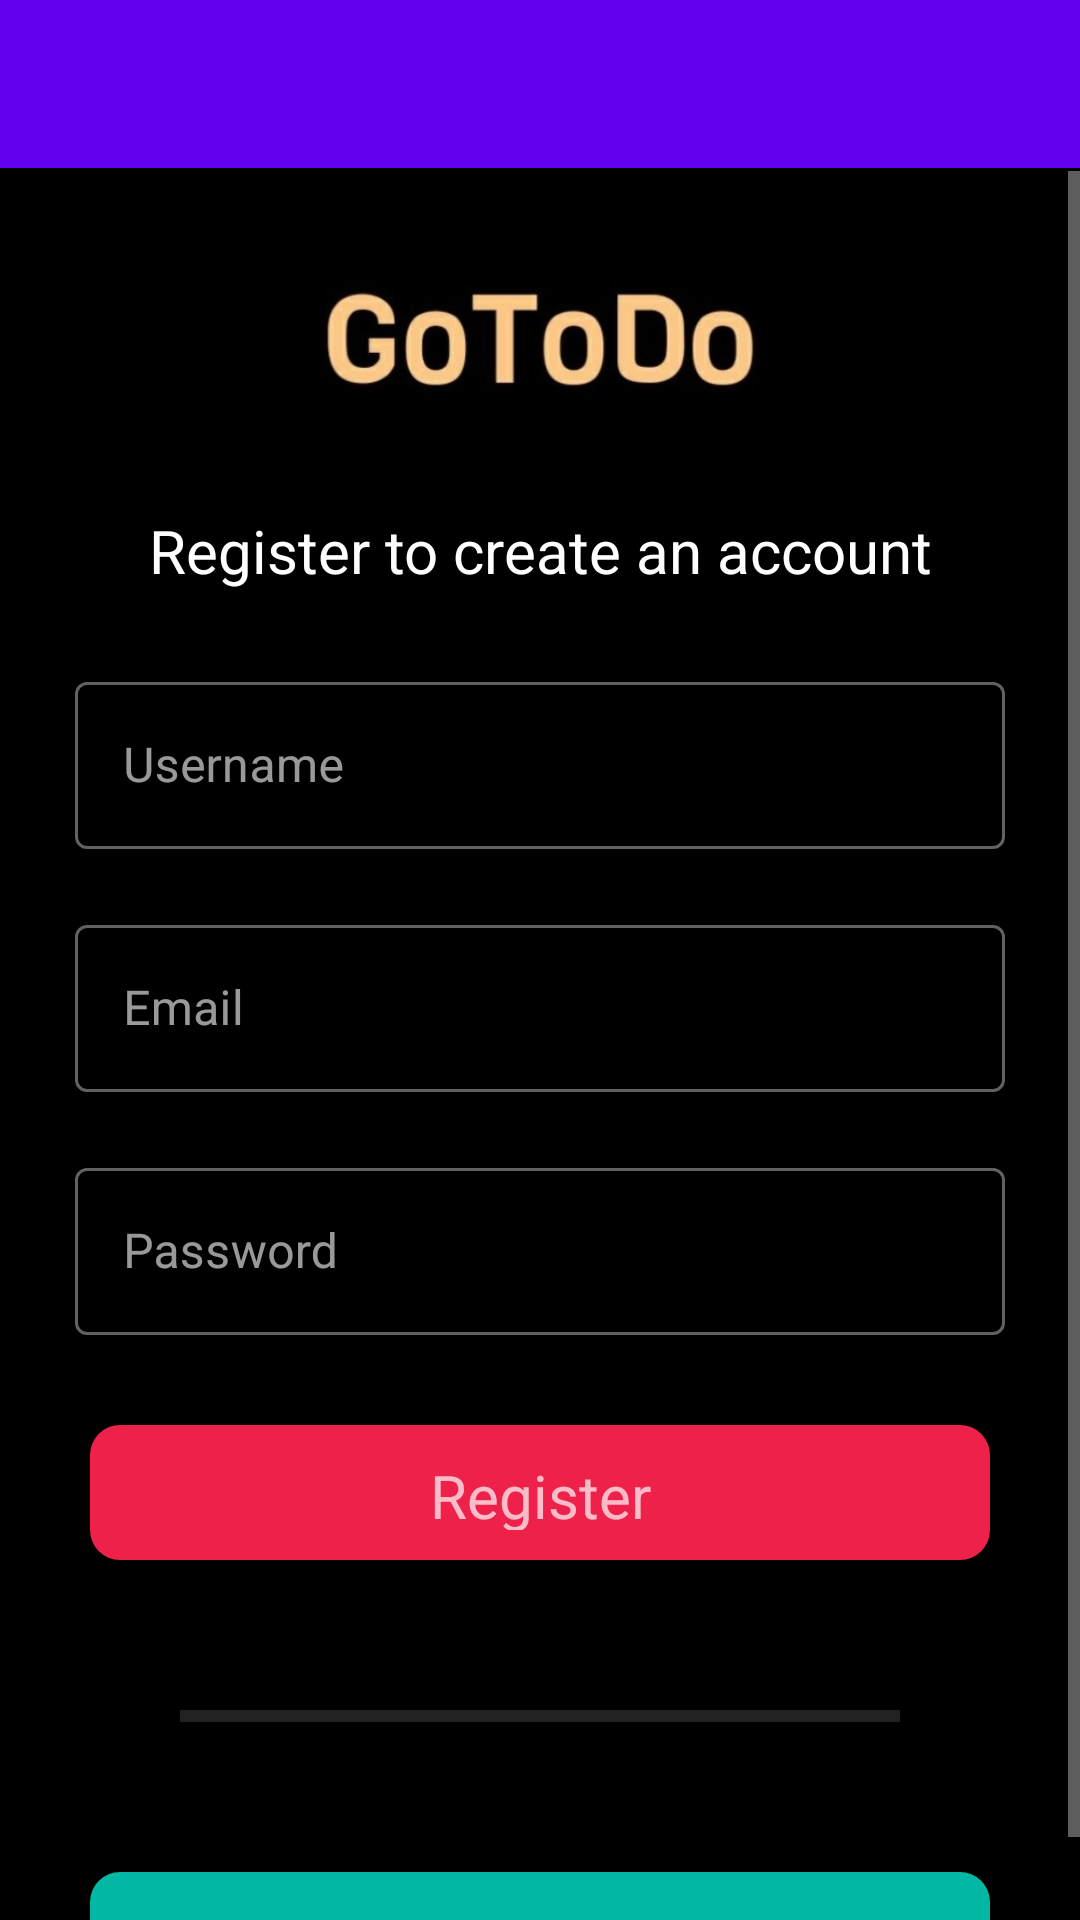

Reconstruct the res/layout file that produces this screen, plus the resources it refers to.
<!-- AndroidManifest.xml: application theme Theme.GoTodoApp -->
<!-- res/layout/activity_register.xml -->
<?xml version="1.0" encoding="utf-8"?>
<RelativeLayout xmlns:android="http://schemas.android.com/apk/res/android"
    xmlns:app="http://schemas.android.com/apk/res-auto"
    xmlns:tools="http://schemas.android.com/tools"
    android:layout_width="match_parent"
    android:layout_height="match_parent"
    android:background="@color/black"
    tools:context=".RegisterActivity">
    <androidx.appcompat.widget.Toolbar
        android:id="@+id/register_page_toolbar"
        android:layout_width="409dp"
        android:layout_height="wrap_content"
        android:background="?attr/colorPrimary"
        android:minHeight="?attr/actionBarSize"
        android:theme="@style/Base.ThemeOverlay.AppCompat.Dark.ActionBar"
        app:layout_constraintTop_toTopOf="parent"
        tools:ignore="MissingConstraints"
        tools:layout_editor_absoluteX="1dp" />

    <ScrollView
        android:layout_width="match_parent"
        android:layout_height="match_parent"
        android:layout_below="@+id/register_page_toolbar"
        android:layout_marginTop="1dp">

        <LinearLayout
            android:layout_width="match_parent"
            android:layout_height="match_parent"
            android:orientation="vertical">

            <ImageView
                android:layout_width="match_parent"
                android:layout_height="wrap_content"
                android:layout_marginLeft="100dp"
                android:layout_marginRight="100dp"

                android:src="@drawable/logo" />

            <TextView
                android:layout_width="match_parent"
                android:layout_height="wrap_content"
                android:gravity="center"
                android:text="Register to create an account"
                android:textColor="@color/white"
                android:textSize="20sp" />

            <LinearLayout
                android:layout_width="match_parent"
                android:layout_height="match_parent"
                android:layout_marginLeft="10dp"
                android:layout_marginTop="1dp"
                android:layout_marginRight="10dp"
                android:orientation="vertical">


                <com.google.android.material.textfield.TextInputLayout
                    android:id="@+id/filledTextField"
                    style="@style/Widget.MaterialComponents.TextInputLayout.OutlinedBox"
                    android:layout_width="match_parent"
                    android:layout_height="wrap_content"
                    android:layout_marginStart="15dp"
                    android:layout_marginTop="24dp"
                    android:layout_marginEnd="15dp"
                    android:hint="Username">
                    
                    <com.google.android.material.textfield.TextInputEditText
                        android:id="@+id/reg_name"
                        android:layout_width="match_parent"
                        android:singleLine="true"
                        android:layout_height="wrap_content" />
                </com.google.android.material.textfield.TextInputLayout>


                <com.google.android.material.textfield.TextInputLayout
                    style="@style/Widget.MaterialComponents.TextInputLayout.OutlinedBox"
                    android:layout_width="match_parent"
                    android:layout_height="wrap_content"
                    android:layout_marginStart="15dp"
                    android:layout_marginTop="20dp"
                    android:layout_marginEnd="15dp"
                    android:hint="Email">
                    
                    <com.google.android.material.textfield.TextInputEditText
                        android:id="@+id/reg_email"
                        android:inputType="textEmailAddress"
                        android:layout_width="match_parent"
                        android:singleLine="true"
                        android:layout_height="wrap_content" />
                </com.google.android.material.textfield.TextInputLayout>


                <com.google.android.material.textfield.TextInputLayout

                    style="@style/Widget.MaterialComponents.TextInputLayout.OutlinedBox"
                    android:layout_width="match_parent"
                    android:layout_height="wrap_content"
                    android:layout_marginStart="15dp"
                    android:layout_marginTop="20dp"
                    android:layout_marginEnd="15dp"
                    android:hint="Password">
                    
                    <com.google.android.material.textfield.TextInputEditText
                        android:id="@+id/reg_password"
                        android:layout_width="match_parent"
                        android:singleLine="true"
                        android:layout_height="wrap_content" />
                </com.google.android.material.textfield.TextInputLayout>

                <TextView
                    android:id="@+id/reg_registerBtn"
                    android:layout_width="match_parent"
                    android:layout_height="45dp"
                    android:layout_marginLeft="20dp"
                    android:layout_marginTop="30dp"
                    android:layout_marginRight="20dp"
                    android:background="@drawable/pink"
                    android:gravity="center"
                    android:text="Register"
                    android:textAllCaps="false"
                    android:textSize="20sp"


                    />

                <View
                    android:layout_width="match_parent"
                    android:layout_height="4dp"
                    android:layout_margin="50dp"
                    android:background="@color/shadeblack" />

                <TextView
                    android:id="@+id/reg_loginbtn"
                    android:layout_width="match_parent"
                    android:layout_height="45dp"
                    android:layout_marginLeft="20dp"
                    android:layout_marginRight="20dp"
                    android:background="@drawable/teal"
                    android:gravity="center"
                    android:text="Already have an account"
                    android:textAllCaps="false"
                    android:textColor="#ffffff"
                    android:textSize="20sp" />
            </LinearLayout>
        </LinearLayout>

    </ScrollView>
</RelativeLayout>
<!-- resources referenced by this layout -->
<resources>
  <color name="black">#FF000000</color>
  <color name="shadeblack">#222222</color>
  <color name="white">#FFFFFFFF</color>
  <!-- drawable logo: jpg bitmap (drawable, 33586 bytes) -->
  <!-- drawable pink (drawable) -->
  <?xml version="1.0" encoding="utf-8"?>
  <shape xmlns:android="http://schemas.android.com/apk/res/android">
      android:shape="rectangle">
      <corners
          android:radius="10dp"/>
      <solid
          android:color="@color/pink"/>
      <padding
          android:top="10dp"
          android:left="10dp"
          android:bottom="10dp"
          android:right="10dp"/>
  
  
  </shape>
  <!-- drawable teal (drawable) -->
  <?xml version="1.0" encoding="utf-8"?>
  <shape xmlns:android="http://schemas.android.com/apk/res/android">
      android:shape="rectangle">
      <corners
          android:radius="10dp"/>
      <solid
          android:color="@color/olive"/>
      <padding
          android:top="10dp"
          android:left="10dp"
          android:bottom="10dp"
          android:right="10dp"/>
  
  
  </shape>
  <style name="Theme.GoTodoApp" parent="Theme.MaterialComponents.NoActionBar">
          
          <item name="colorPrimary">@color/purple_500</item>
          <item name="colorPrimaryVariant">@color/purple_700</item>
          <item name="colorOnPrimary">@color/white</item>
          
          <item name="colorSecondary">@color/teal_200</item>
          <item name="colorSecondaryVariant">@color/teal_700</item>
          <item name="colorOnSecondary">@color/black</item>
          
          <item name="android:statusBarColor" tools:targetApi="l">?attr/colorPrimaryVariant</item>
          
      </style>
  <color name="pink">#EE214A</color>
  <color name="olive">#02B7A4</color>
  <color name="purple_500">#FF6200EE</color>
  <color name="purple_700">#FF3700B3</color>
  <color name="teal_200">#FF03DAC5</color>
  <color name="teal_700">#FF018786</color>
</resources>
